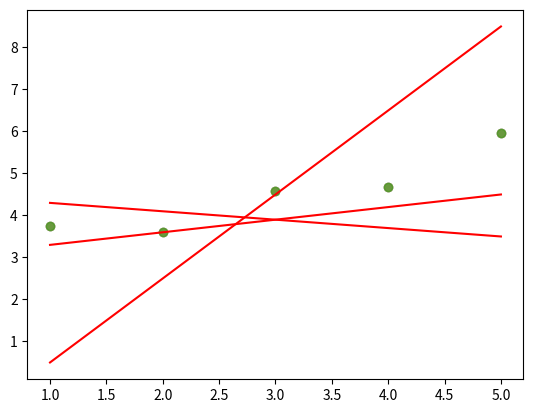

Python code for this plot:
import numpy as np
import pandas as pd
import matplotlib.pyplot as plt


def plot(x: np.ndarray, y: np.ndarray, theta: np.ndarray):
    """Plot the data and prediction line from three non-empty numpy.array.
    Args:
        x: has to be an numpy.array, a one-dimensional array of size m.
        y: has to be an numpy.array, a one-dimensional array of size m.
        theta: has to be an numpy.array, a two-dimensional array of shape 2 * 1.
    Returns:
        Nothing.
    Raises:
        This function should not raise any Exceptions.
    """
    if (not isinstance(x, np.ndarray)
            or not x.ndim == 1
            or not isinstance(y, np.ndarray)
            or not y.ndim == 1
            or not isinstance(theta, np.ndarray)
            or not theta.shape == (2, 1)):
        return
    X = x[:, np.newaxis]
    H = np.hstack((np.ones((x.shape[0], 1)), X))
    y_hat = np.dot(H, theta)

    plt.scatter(x, y, marker='o', alpha=0.6, label=f"data points")
    plt.plot(x, y_hat, color='red', label=f"prediction line")
    plt.show()


if __name__ == "__main__":
    x = np.arange(1, 6)
    y = np.array([3.74013816, 3.61473236, 4.57655287, 4.66793434, 5.95585554])

    # Example 1:
    theta1 = np.array([[4.5], [-0.2]])
    plot(x, y, theta1)

    # Example 2:
    theta2 = np.array([[-1.5], [2]])
    plot(x, y, theta2)

    # Example 3:
    theta3 = np.array([[3], [0.3]])
    plot(x, y, theta3)
